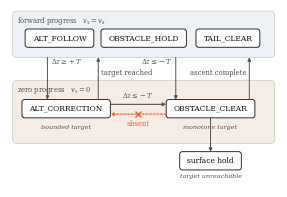

The script that saved this image: (Note: this script raises an exception after producing the figure.)
"""Mode transition graph for the no-livelock argument.

The relation drawn here was enumerated exhaustively from the deployed
selection (cpp/src/occupancy_map.cpp: set_mode_from_cmd_depth, the Step 2c
latch override and the Step 3 tail hook) over previous mode, vertical error,
latch state and tail state, and over 56 threshold/hysteresis pairs: 24 of the
25 ordered pairs occur, the branch taken when both zero-surge predicates hold
is dead, and the single absent edge is OBSTACLE_CLEAR -> ALT_CORRECTION.

Node boxes are sized from the rendered text rather than from guessed widths,
so the labels cannot overflow them.

    python3 make_modegraph_fig.py
"""
import matplotlib
matplotlib.use("Agg")
import matplotlib.pyplot as plt
from matplotlib.patches import FancyBboxPatch, FancyArrowPatch

OUT = ("/home/gidobot/workspace/acfr/auv-obstacle-avoidance/docs/paper/"
       "6aa364bd4d6d76d5dae0d68b/figures/modegraph")

C_COMMAND = "#eb6834"
INK, INK2, GRID_INK, BASE_INK = "#0b0b0b", "#52514e", "#c9c8c3", "#9a9892"
BAND_GO, BAND_STOP = "#eef2f7", "#f6ece6"
FS_NODE, FS_EDGE, FS_NOTE = 5.4, 4.9, 4.6

plt.rcParams.update({
    # Type 42, not matplotlib's default Type 3: IEEE's PDF check
    # rejects Type 3 outright.
    "pdf.fonttype": 42,

    "font.family": "serif", "font.serif": ["DejaVu Serif"],
    "mathtext.fontset": "dejavuserif", "font.size": 7,
})

fig, ax = plt.subplots(figsize=(3.45, 2.3))
ax.set_xlim(0, 10)
ax.set_ylim(0.0, 6.9)
ax.axis("off")

PADX, PADY = 0.28, 0.20
boxes = {}


def node(cx, cy, name, key=None):
    """Place the label, measure it, then fit a box around it."""
    t = ax.text(cx, cy, name, fontsize=FS_NODE, color=INK, ha="center",
                va="center", zorder=4)
    fig.canvas.draw()
    bb = t.get_window_extent().transformed(ax.transData.inverted())
    x0, x1 = bb.x0 - PADX, bb.x1 + PADX
    y0, y1 = bb.y0 - PADY, bb.y1 + PADY
    ax.add_patch(FancyBboxPatch((x0, y0), x1 - x0, y1 - y0,
                                boxstyle="round,pad=0,rounding_size=0.10",
                                facecolor="white", edgecolor=INK, lw=0.6,
                                zorder=3))
    boxes[key or name] = (x0, x1, y0, y1)


def band(y0, y1, fc, label, x0=0.1, x1=9.9):
    ax.add_patch(FancyBboxPatch((x0, y0), x1 - x0, y1 - y0,
                                boxstyle="round,pad=0,rounding_size=0.16",
                                facecolor=fc, edgecolor=GRID_INK, lw=0.5,
                                zorder=0))
    ax.text(x0 + 0.16, y1 - 0.16, label, fontsize=FS_EDGE, color=INK2,
            va="top", ha="left", zorder=1)


def arrow(p0, p1, color=INK2, ls="-", lw=0.7, rad=0.0):
    ax.add_patch(FancyArrowPatch(p0, p1, arrowstyle="-|>", mutation_scale=5.0,
                                 lw=lw, color=color, linestyle=ls, shrinkA=0,
                                 shrinkB=0,
                                 connectionstyle="arc3,rad=%g" % rad,
                                 zorder=5))


band(5.05, 6.85, BAND_GO, r"forward progress   $v_x = v_s$")
node(1.85, 5.80, "ALT_FOLLOW")
node(5.00, 5.80, "OBSTACLE_HOLD")
node(8.15, 5.80, "TAIL_CLEAR")

band(1.70, 4.15, BAND_STOP, r"zero progress   $v_x = 0$")
node(2.10, 3.05, "ALT_CORRECTION")
node(7.50, 3.05, "OBSTACLE_CLEAR")
ax.text(2.10, 2.32, "bounded target", fontsize=FS_NOTE, color=INK2,
        ha="center", va="center", style="italic", zorder=4)
ax.text(7.50, 2.32, "monotone target", fontsize=FS_NOTE, color=INK2,
        ha="center", va="center", style="italic", zorder=4)

ac, oc = boxes["ALT_CORRECTION"], boxes["OBSTACLE_CLEAR"]
mid = 0.5 * (ac[1] + oc[0])

# the single edge of the induced subgraph, and the one that is absent
arrow((ac[1], 3.22), (oc[0], 3.22), lw=0.8)
ax.text(mid, 3.38, r"$\Delta z \leq -T$", fontsize=FS_EDGE, color=INK2,
        ha="center", va="bottom")
arrow((oc[0], 2.84), (ac[1], 2.84), color=C_COMMAND, ls=(0, (2.0, 1.3)),
      lw=0.8)
ax.plot([mid], [2.84], marker="x", ms=3.8, mew=1.0, color=C_COMMAND, zorder=6)
ax.text(mid, 2.62, "absent", fontsize=FS_EDGE, color=C_COMMAND, ha="center",
        va="top")

# between the bands; labels staggered so the four do not collide
for x, y, lbl, ha, down, top in (
        (1.40, 4.88, r"$\Delta z \geq +T$",  "left",  True,  ac[3]),
        (3.30, 4.45, "target reached",        "left",  False, ac[3]),
        (6.20, 4.88, r"$\Delta z \leq -T$",  "right", True,  oc[3]),
        (8.95, 4.45, "ascent complete",       "right", False, oc[3])):
    arrow((x, 5.05), (x, top)) if down else arrow((x, top), (x, 5.05))
    ax.text(x + (0.12 if ha == "left" else -0.12), y, lbl, fontsize=FS_EDGE,
            color=INK2, ha=ha, va="center")

# the sole terminus for forward progress
node(7.50, 1.02, "surface hold")
arrow((7.50, oc[2]), (7.50, boxes["surface hold"][3]))
ax.text(7.50, 0.42, "target unreachable", fontsize=FS_NOTE, color=INK2,
        ha="center", va="center", style="italic")

fig.savefig(OUT + ".pdf", bbox_inches="tight", pad_inches=0.01,
            metadata={"CreationDate": None})
fig.savefig("/tmp/modegraph_preview.png", dpi=260, bbox_inches="tight",
            pad_inches=0.01)
print("wrote", OUT + ".pdf")
